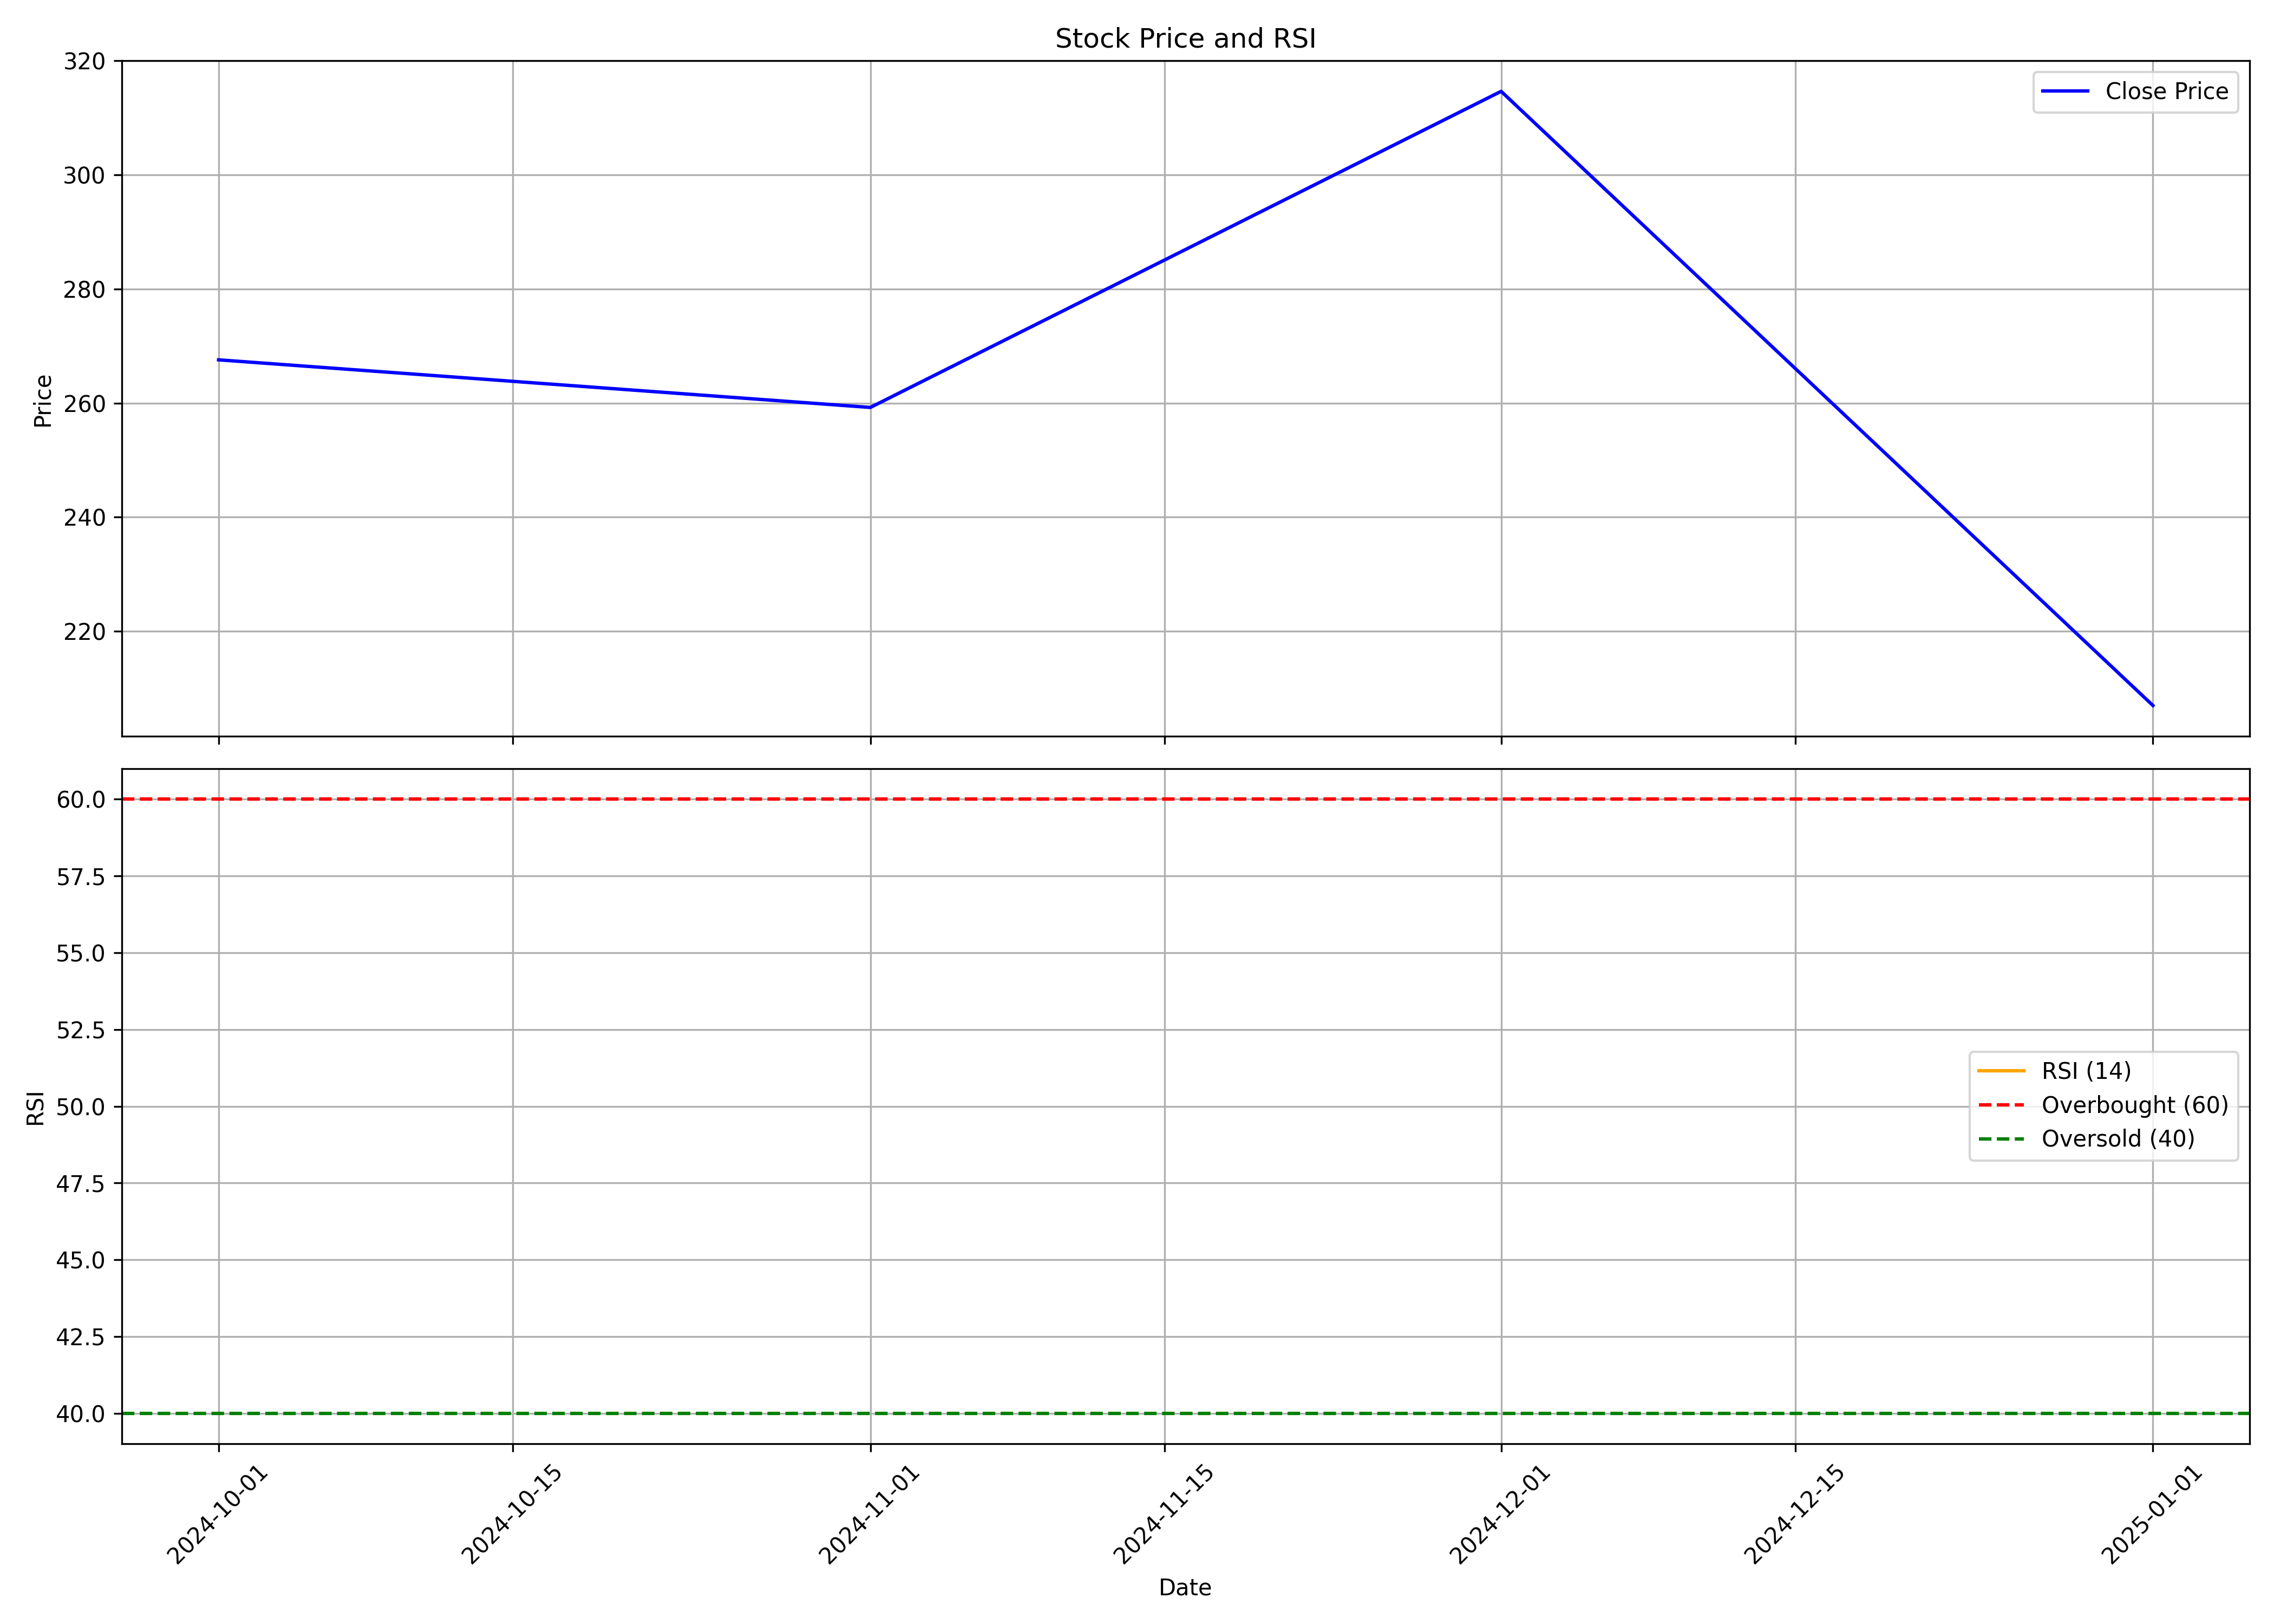

The table this chart was drawn from, first rows:
, Unnamed: 0.1, Unnamed: 0, date, symbol, open, high, low, close, volume, rsi
0, 0, 0, 2024-10-01, INDOUS, 294.3, 311.2, 221.8, 267.6, 232976, 
1, 1, 1, 2024-11-01, INDOUS, 274.8, 281, 225.3, 259.2, 174351, 
2, 2, 2, 2024-12-01, INDOUS, 263.3, 388.1, 262.6, 314.6, 1848356, 
3, 3, 3, 2025-01-01, INDOUS, 314.0, 314.0, 203.0, 207.0, 169377, 
